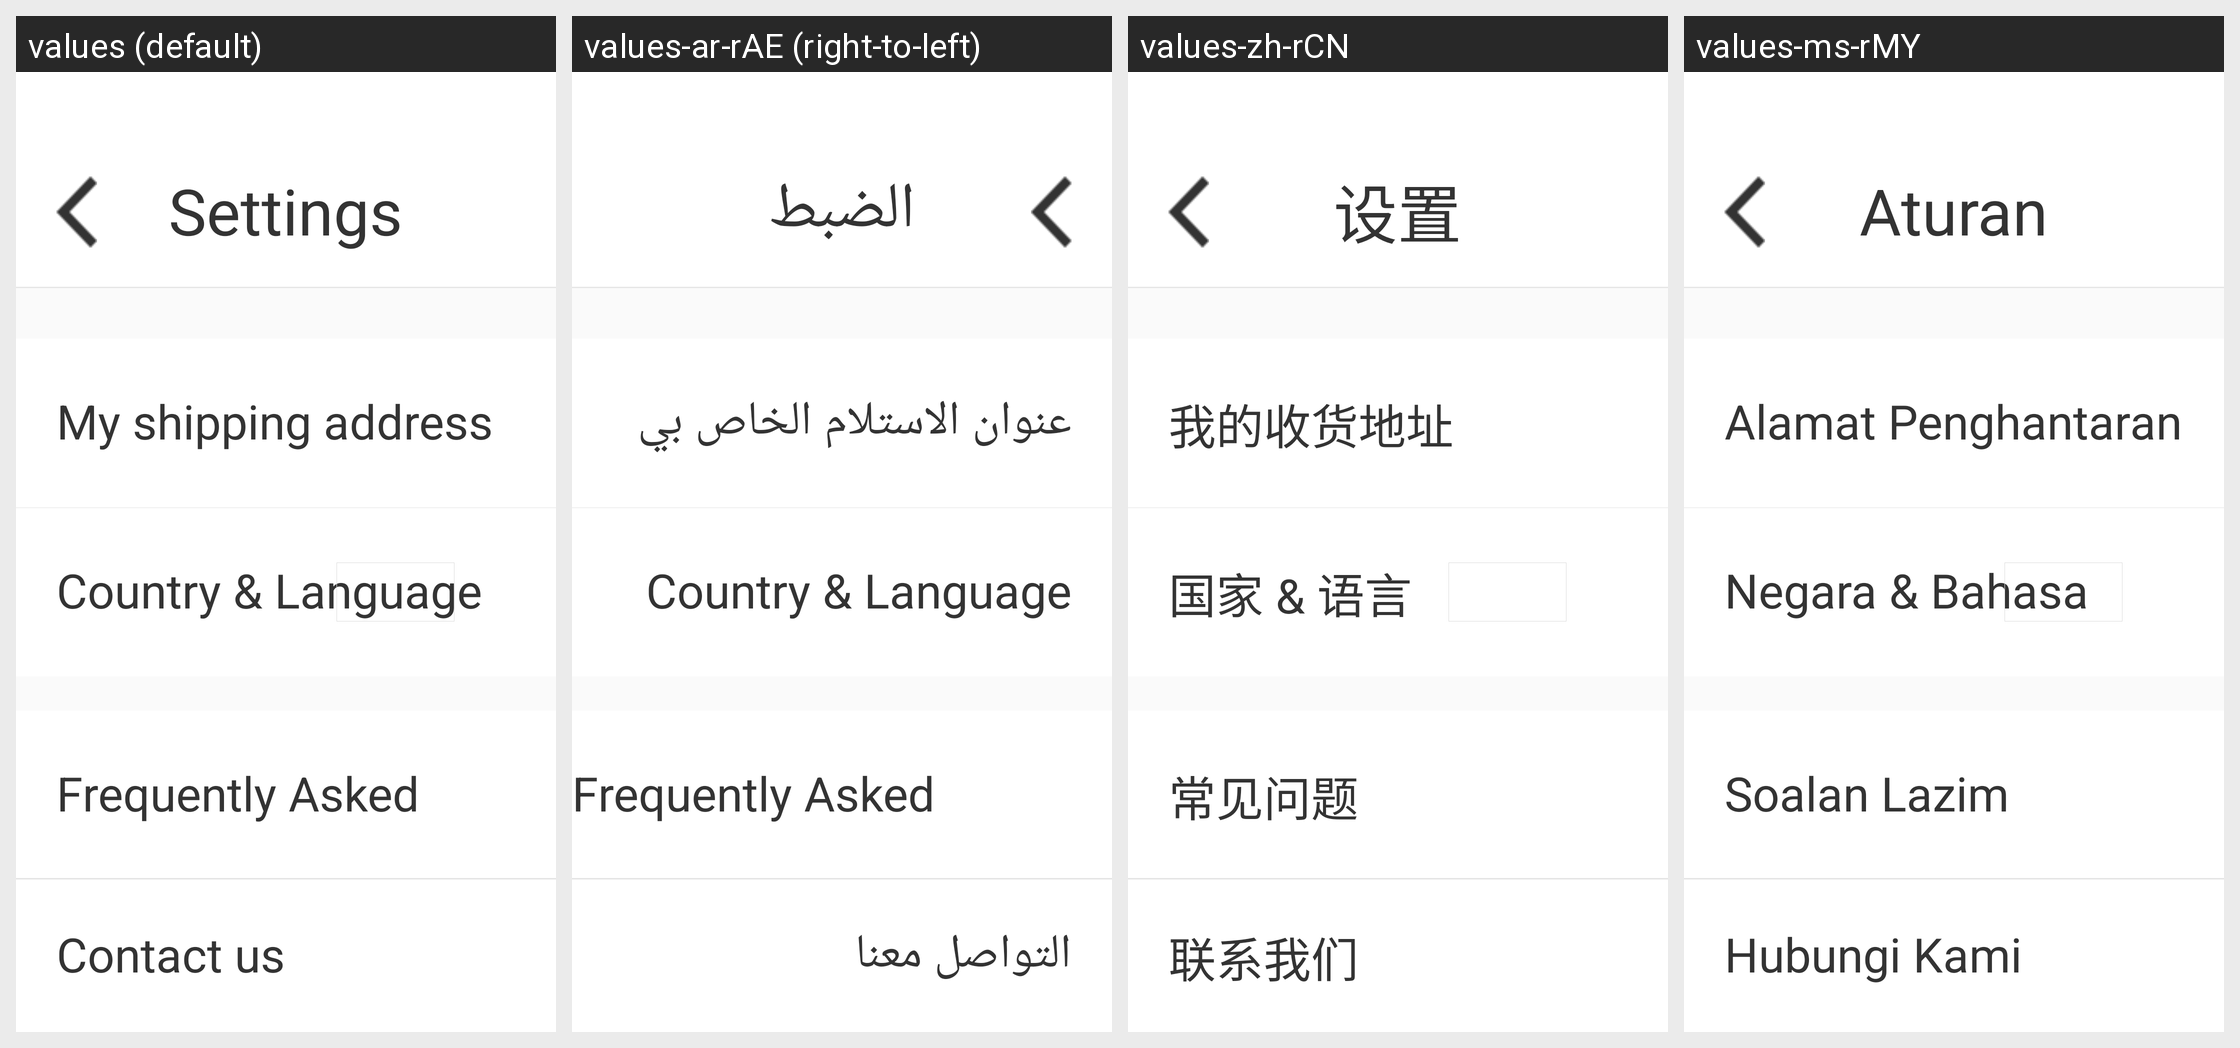

For this localized Android screen grid, give each drawn string resource with its value in every locale shown.
Android screen res/layout/pager_set.xml rendered under 4 locales, left to right: values (default), values-ar-rAE (right-to-left), values-zh-rCN, values-ms-rMY. Device: Nexus 5 (rendered at 1080×1920; each locale shown at half size, 540×960, under a caption strip naming it); theme AppTheme.
Other locales in the repository, not shown: values-ar-rEG, values-ar-rIL.
Strings drawn on this screen, with the default value and each locale's value (text and hints the layout hard-codes, and strings that could not be matched under every locale, appear in the picture but are not listed):

Settings
  values: Settings
  values-ar-rAE: الضبط
  values-zh-rCN: 设置
  values-ms-rMY: Aturan

Myshippingaddress
  values: My shipping address
  values-ar-rAE: عنوان الاستلام الخاص بي
  values-zh-rCN: 我的收货地址
  values-ms-rMY: Alamat Penghantaran Saya

CountryLanguage
  values: Country & Language
  values-ar-rAE: Country & Language  [not translated; the default value is used]
  values-zh-rCN: 国家 & 语言
  values-ms-rMY: Negara & Bahasa

Problem
  values: Frequently Asked Question
  values-ar-rAE: Frequently Asked Question  [not translated; the default value is used]
  values-zh-rCN: 常见问题
  values-ms-rMY: Soalan Lazim

Contactus
  values: Contact us
  values-ar-rAE: التواصل معنا
  values-zh-rCN: 联系我们
  values-ms-rMY: Hubungi Kami
